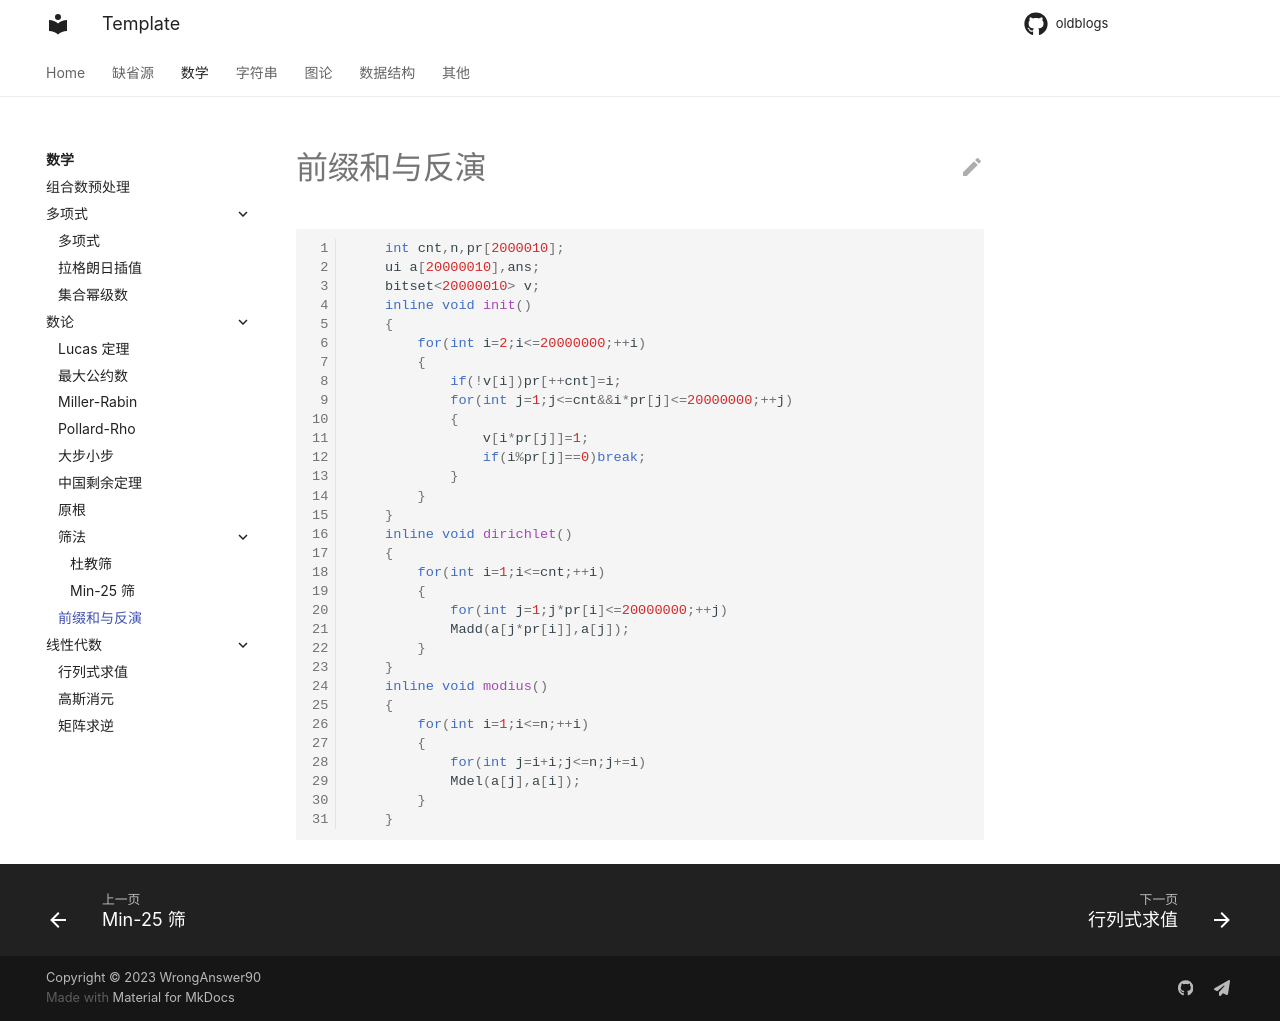

repository: WrongAnswer90/oldblogs · page: Math/numbertheory/oper/index.html · generator: mkdocs

```cpp
    int cnt,n,pr[2000010];
    ui a[20000010],ans;
    bitset<20000010> v;
    inline void init()
    {
        for(int i=2;i<=20000000;++i)
        {
            if(!v[i])pr[++cnt]=i;
            for(int j=1;j<=cnt&&i*pr[j]<=20000000;++j)
            {
                v[i*pr[j]]=1;
                if(i%pr[j]==0)break;
            }
        }
    }
    inline void dirichlet()
    {
        for(int i=1;i<=cnt;++i)
        {
            for(int j=1;j*pr[i]<=20000000;++j)
            Madd(a[j*pr[i]],a[j]);
        }
    }
    inline void modius()
    {
        for(int i=1;i<=n;++i)
        {
            for(int j=i+i;j<=n;j+=i)
            Mdel(a[j],a[i]);
        }
    }
```
